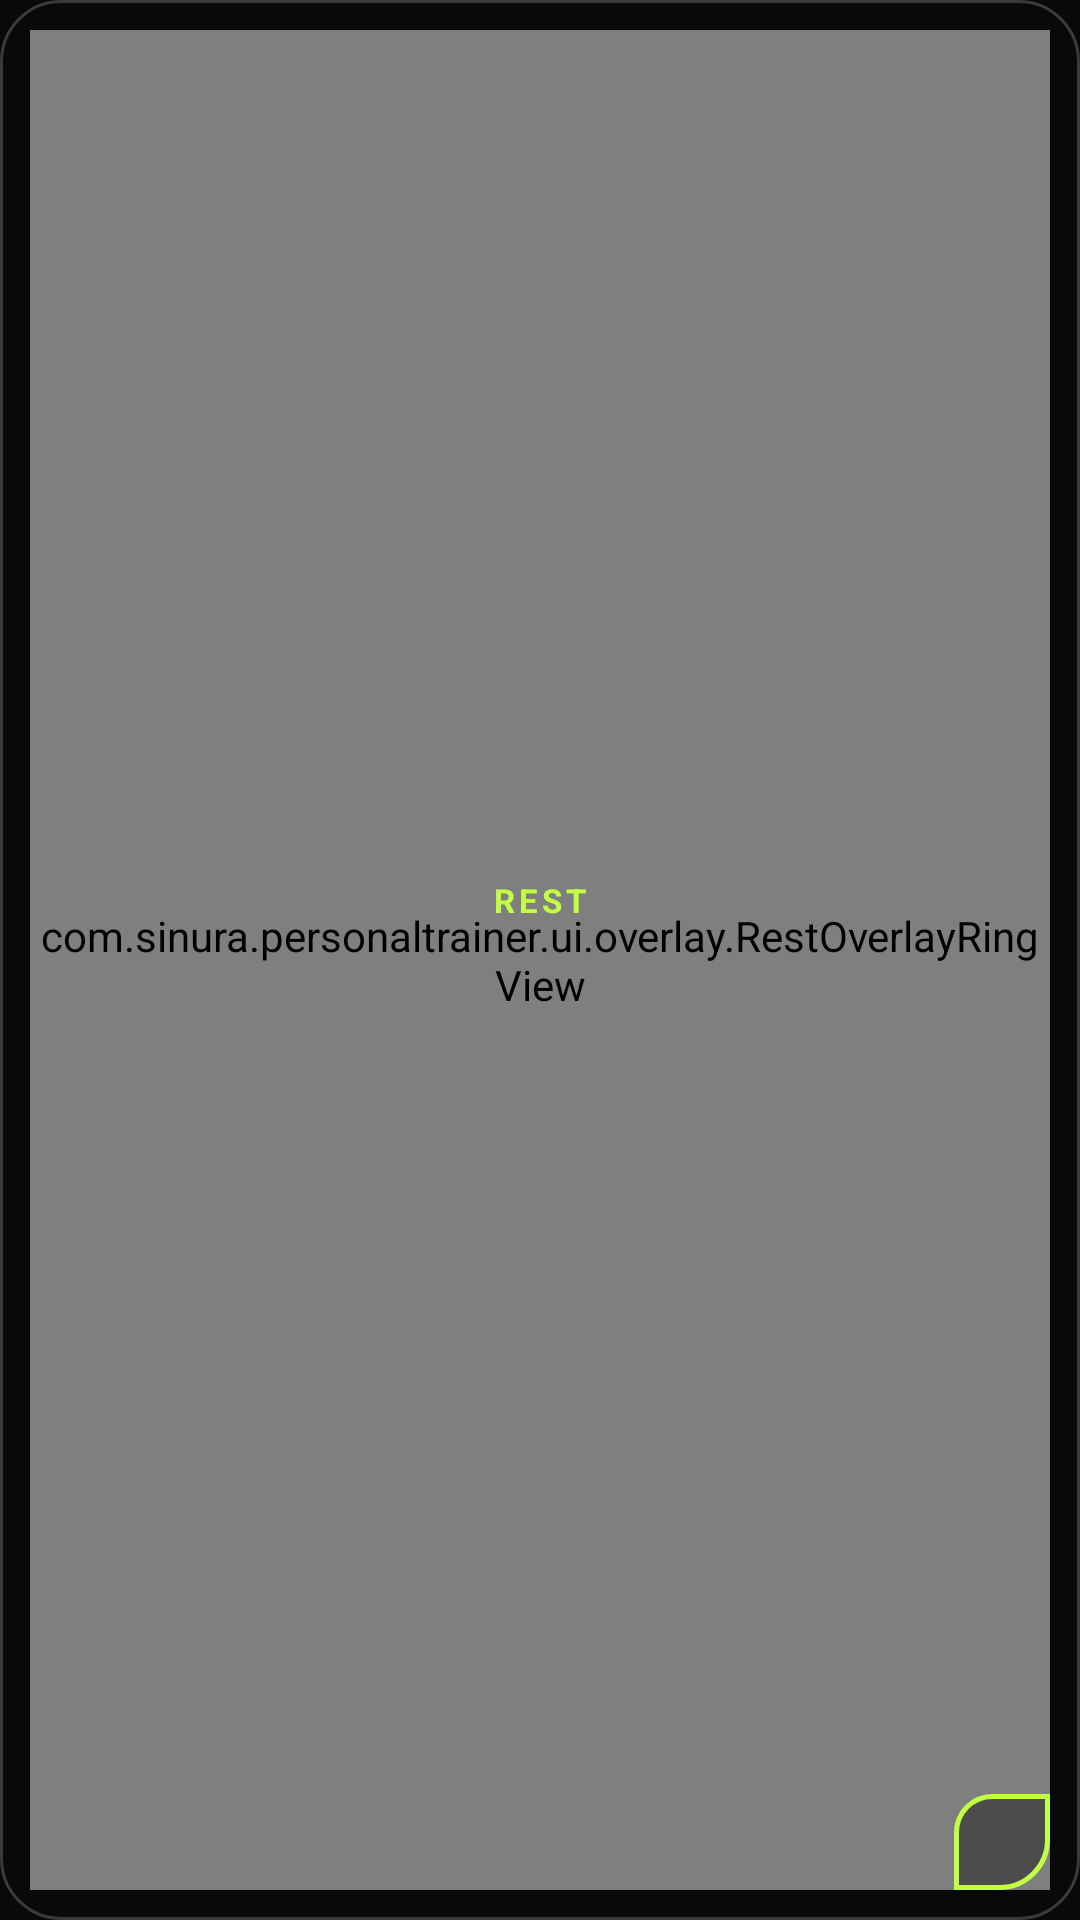

Android layout source for this screen:
<!-- AndroidManifest.xml: application theme Theme.PersonalTrainer -->
<!-- res/layout/overlay_rest_pill.xml -->
<?xml version="1.0" encoding="utf-8"?>
<FrameLayout xmlns:android="http://schemas.android.com/apk/res/android"
    xmlns:tools="http://schemas.android.com/tools"
    android:id="@+id/rest_overlay_card"
    android:layout_width="168dp"
    android:layout_height="168dp"
    android:background="@drawable/overlay_rest_card_bg"
    android:clipToPadding="false"
    android:padding="10dp">

    <com.sinura.personaltrainer.ui.overlay.RestOverlayRingView
        android:id="@+id/rest_overlay_ring"
        android:layout_width="match_parent"
        android:layout_height="match_parent" />

    <LinearLayout
        android:layout_width="match_parent"
        android:layout_height="match_parent"
        android:gravity="center"
        android:orientation="vertical">

        <TextView
            android:id="@+id/rest_overlay_kicker"
            android:layout_width="wrap_content"
            android:layout_height="wrap_content"
            android:letterSpacing="0.12"
            android:text="@string/lockscreen_rest_widget_kicker"
            android:textAllCaps="true"
            android:textColor="@color/overlay_volt"
            android:textSize="11sp"
            android:textStyle="bold" />

        <TextView
            android:id="@+id/rest_overlay_time"
            android:layout_width="wrap_content"
            android:layout_height="wrap_content"
            android:fontFamily="sans-serif-medium"
            android:includeFontPadding="false"
            android:textColor="@android:color/white"
            android:textSize="34sp"
            android:textStyle="bold"
            tools:text="1:30" />
    </LinearLayout>

    <View
        android:id="@+id/rest_overlay_resize_handle"
        android:layout_width="32dp"
        android:layout_height="32dp"
        android:layout_gravity="bottom|end"
        android:background="@drawable/overlay_rest_resize_handle"
        android:contentDescription="@string/rest_overlay_resize_handle" />
</FrameLayout>
<!-- resources referenced by this layout -->
<resources>
  <color name="overlay_volt">#C2FF44</color>
  <!-- drawable overlay_rest_card_bg (drawable) -->
  <?xml version="1.0" encoding="utf-8"?>
  <shape xmlns:android="http://schemas.android.com/apk/res/android"
      android:shape="rectangle">
      <solid android:color="@color/window_background" />
      <corners android:radius="20dp" />
      <stroke
          android:width="1dp"
          android:color="@color/rest_exterior_stroke" />
  </shape>
  <!-- drawable overlay_rest_resize_handle (drawable) -->
  <?xml version="1.0" encoding="utf-8"?>
  <layer-list xmlns:android="http://schemas.android.com/apk/res/android">
      <item>
          <shape android:shape="rectangle">
              <solid android:color="@color/rest_exterior_handle_scrim" />
              <corners
                  android:bottomLeftRadius="0dp"
                  android:bottomRightRadius="16dp"
                  android:topLeftRadius="12dp"
                  android:topRightRadius="0dp" />
              <stroke
                  android:width="1.5dp"
                  android:color="@color/overlay_volt" />
          </shape>
      </item>
  </layer-list>
  <string name="lockscreen_rest_widget_kicker">REST</string>
  <string name="rest_overlay_resize_handle">Resize rest timer</string>
  <style name="Theme.PersonalTrainer" parent="android:Theme.Material.NoActionBar">
          <item name="android:windowBackground">@color/window_background</item>
      </style>
  <color name="window_background">#07090B</color>
  <color name="rest_exterior_stroke">#33FFFFFF</color>
  <color name="rest_exterior_handle_scrim">#66000000</color>
</resources>
